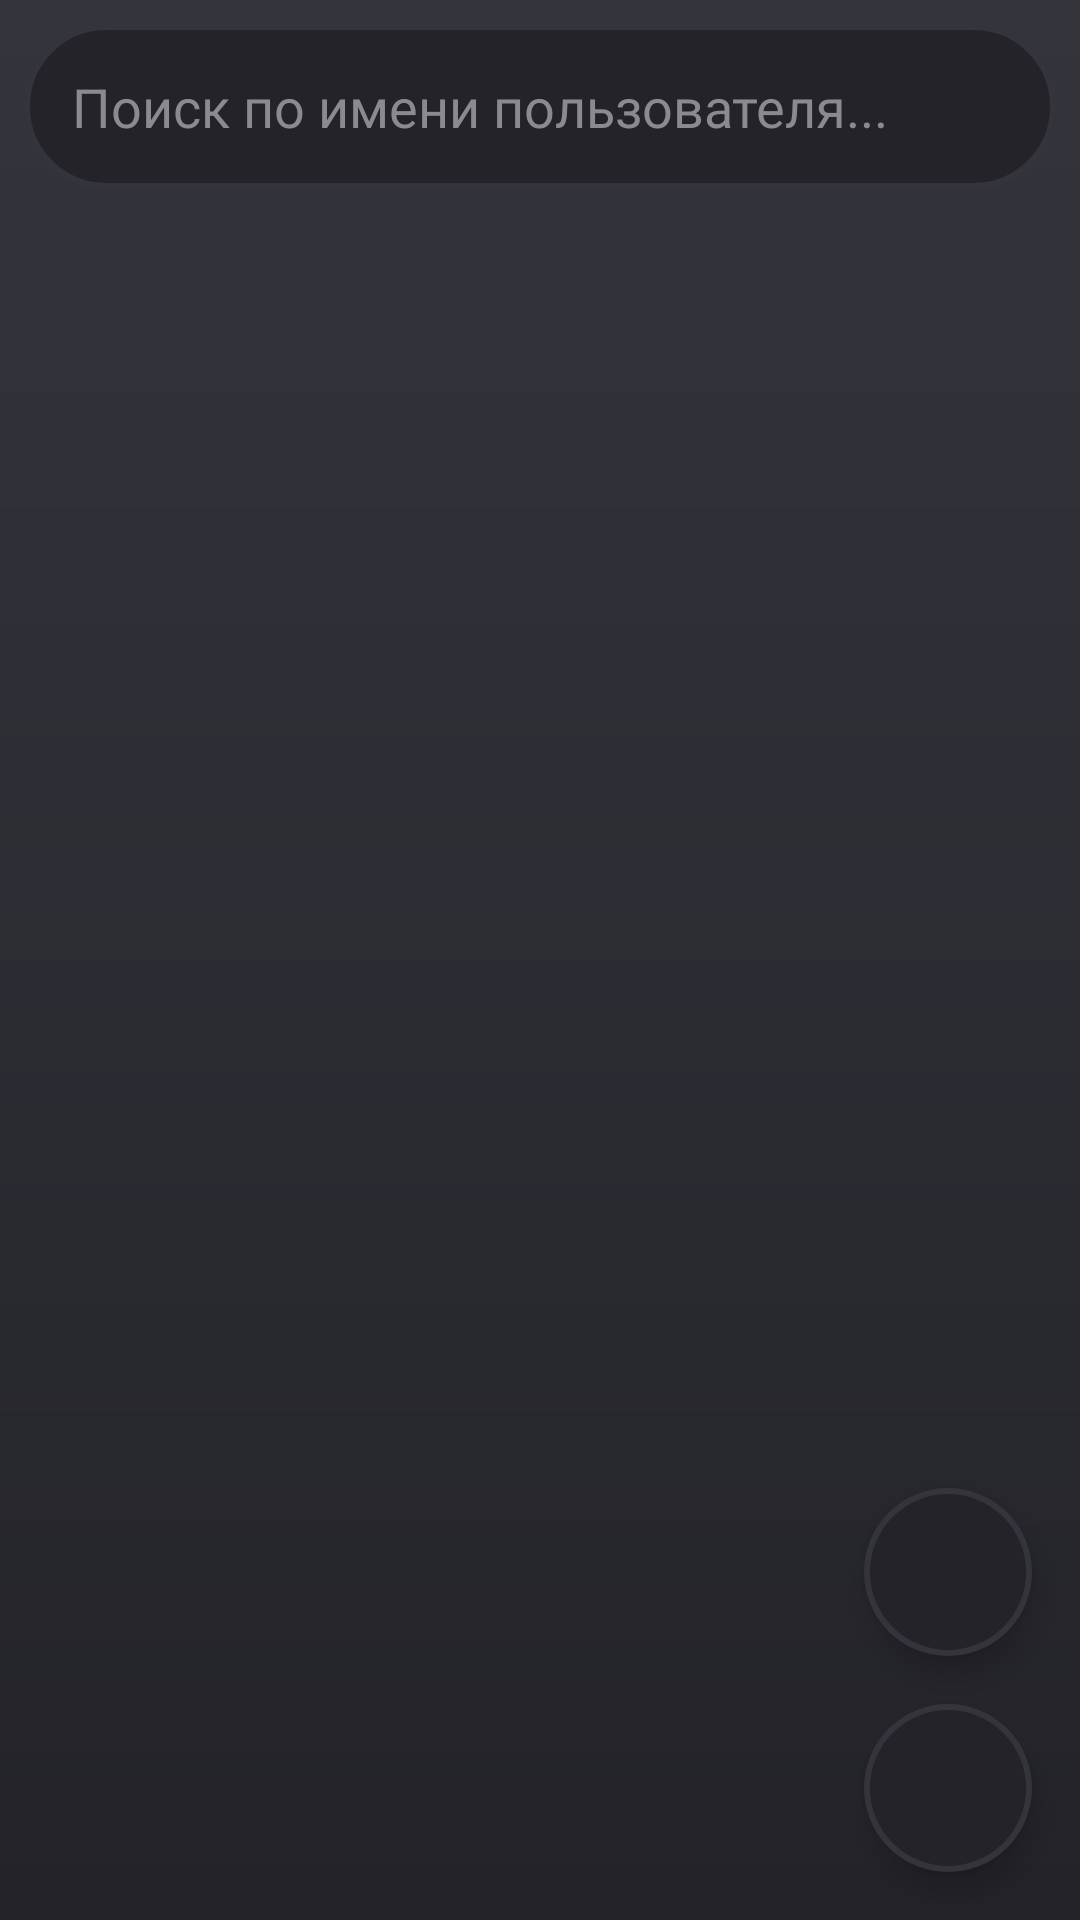

Write the Android layout XML for this screen, with the resource values it uses.
<!-- AndroidManifest.xml: application theme MeetYourMatch -->
<!-- res/layout/fragment_chat.xml -->
<?xml version="1.0" encoding="utf-8"?>
<androidx.constraintlayout.widget.ConstraintLayout xmlns:android="http://schemas.android.com/apk/res/android"
    xmlns:app="http://schemas.android.com/apk/res-auto"
    xmlns:tools="http://schemas.android.com/tools"
    android:layout_width="match_parent"
    android:layout_height="match_parent"
    android:background="@drawable/gradient_background"
    tools:context=".fragment.ChatFragment">

    <FrameLayout
        android:id="@+id/search_container"
        android:layout_width="0dp"
        android:layout_height="55dp"
        android:layout_marginStart="8dp"
        android:layout_marginTop="8dp"
        android:layout_marginEnd="8dp"
        android:background="@drawable/round_border_background"
        android:paddingStart="12dp"
        android:paddingTop="8dp"
        android:paddingEnd="12dp"
        android:paddingBottom="8dp"
        app:layout_constraintEnd_toEndOf="parent"
        app:layout_constraintStart_toStartOf="parent"
        app:layout_constraintTop_toTopOf="parent">

        <EditText
            android:id="@+id/et_chat_search"
            android:layout_width="match_parent"
            android:layout_height="wrap_content"
            android:layout_gravity="center_vertical"
            android:background="@android:color/transparent"
            android:drawableStart="@drawable/ic_baseline_search_24"
            android:drawablePadding="4dp"
            android:fontFamily="@font/open_sans"
            android:hint="@string/search_chats_hint"
            android:imeOptions="actionSearch"
            android:inputType="text"
            android:maxLines="1"
            android:paddingStart="4dp"
            android:paddingEnd="30dp"
            android:textColor="@color/textColorPrimaryModern"
            android:textColorHint="@color/textColorTertiaryModern" />

        <ImageButton
            android:id="@+id/ib_clear_search"
            android:layout_width="24dp"
            android:layout_height="24dp"
            android:layout_gravity="end|center_vertical"
            android:background="?attr/selectableItemBackgroundBorderless"
            android:contentDescription="@string/desc_clear_search"
            android:src="@drawable/baseline_close_24"
            android:visibility="gone"
            app:tint="@color/textColorSecondaryModern" />

    </FrameLayout>

    <androidx.recyclerview.widget.RecyclerView
        android:id="@+id/chatRecyclerView"
        android:layout_width="0dp"
        android:layout_height="0dp"
        android:layout_marginTop="8dp"
        app:layout_constraintBottom_toBottomOf="parent"
        app:layout_constraintEnd_toEndOf="parent"
        app:layout_constraintStart_toStartOf="parent"
        app:layout_constraintTop_toBottomOf="@id/search_container"
        tools:listitem="@layout/chat_list_item" />

    <TextView
        android:id="@+id/empty_view_chat_list"
        android:layout_width="wrap_content"
        android:layout_height="wrap_content"
        android:text="@string/no_chats_found"
        android:textAppearance="?android:attr/textAppearanceMedium"
        android:textColor="@color/textColorSecondaryModern"
        android:visibility="gone"
        app:layout_constraintBottom_toBottomOf="parent"
        app:layout_constraintEnd_toEndOf="parent"
        app:layout_constraintStart_toStartOf="parent"
        app:layout_constraintTop_toBottomOf="@id/search_container"
        tools:visibility="visible" />

    <ProgressBar
        android:id="@+id/progressBar_chat_list"
        style="?android:attr/progressBarStyle"
        android:layout_width="wrap_content"
        android:layout_height="wrap_content"
        android:indeterminateTint="@color/actionIconColor"
        android:visibility="gone"
        app:layout_constraintBottom_toBottomOf="parent"
        app:layout_constraintEnd_toEndOf="parent"
        app:layout_constraintStart_toStartOf="parent"
        app:layout_constraintTop_toBottomOf="@id/search_container"
        tools:visibility="visible" />

    <ImageButton
        android:id="@+id/fab_new_chat"
        android:layout_width="56dp"
        android:layout_height="56dp"
        android:layout_margin="16dp"
        android:background="@drawable/round_border_background"
        android:contentDescription="@string/desc_new_chat"
        android:elevation="6dp"
        android:padding="12dp"
        android:scaleType="fitCenter"
        android:src="@drawable/baseline_person_add_24"
        android:scaleX="-1"
        app:tint="@color/white"
        app:layout_constraintBottom_toBottomOf="parent"
        app:layout_constraintEnd_toEndOf="parent" />

    <ImageButton
        android:id="@+id/fab_new_group_chat"
        android:layout_width="56dp"
        android:layout_height="56dp"
        android:layout_margin="16dp"
        android:background="@drawable/round_border_background"
        android:contentDescription="@string/desc_new_chat"
        android:elevation="6dp"
        android:padding="12dp"
        android:scaleType="fitCenter"
        android:src="@drawable/baseline_group_add_24"
        app:layout_constraintBottom_toTopOf="@+id/fab_new_chat"
        app:layout_constraintEnd_toEndOf="parent"
        app:tint="@color/white" />

</androidx.constraintlayout.widget.ConstraintLayout>
<!-- res/layout/chat_list_item.xml (included above) -->
<?xml version="1.0" encoding="utf-8"?>
<androidx.constraintlayout.widget.ConstraintLayout xmlns:android="http://schemas.android.com/apk/res/android"
    xmlns:app="http://schemas.android.com/apk/res-auto"
    xmlns:tools="http://schemas.android.com/tools"
    android:layout_width="match_parent"
    android:layout_height="wrap_content"
    android:paddingStart="16dp"
    android:paddingEnd="16dp"
    android:paddingTop="12dp"
    android:paddingBottom="12dp"
    android:background="?android:attr/selectableItemBackground">

    <FrameLayout
        android:id="@+id/chat_avatar_status"
        android:layout_width="wrap_content"
        android:layout_height="wrap_content"
        app:layout_constraintBottom_toBottomOf="parent"
        app:layout_constraintStart_toStartOf="parent"
        app:layout_constraintTop_toTopOf="parent">
        <ImageView
            android:id="@+id/chat_list_avatar"
            android:layout_width="55dp"
            android:layout_height="55dp"
            tools:src="@drawable/avatar" />

        <ImageView
            android:id="@+id/online_status"
            android:layout_gravity="bottom|end"
            android:layout_width="16dp"
            android:layout_height="16dp"
            android:visibility="invisible"
            android:elevation="2dp"
            android:layout_marginEnd="4dp"
            android:layout_marginBottom="4dp"
            android:src="@drawable/baseline_circle_24" />

    </FrameLayout>



    <FrameLayout
        android:id="@+id/frameLayout"
        android:layout_width="18dp"
        android:layout_height="18dp"
        android:layout_marginStart="4dp"
        android:layout_marginBottom="8dp"
        app:layout_constraintBottom_toBottomOf="@+id/chat_avatar_status"
        app:layout_constraintStart_toEndOf="@+id/chat_avatar_status"
        app:layout_constraintTop_toTopOf="@+id/chat_avatar_status">

        <ImageView
            android:id="@+id/chat_list_icon_friend"
            android:layout_width="18dp"
            android:layout_height="18dp"
            android:contentDescription="string/desc_friend_icon"
            android:src="@drawable/baseline_person_24"
            android:visibility="gone"
            app:tint="@color/buttonColorDefault"
            tools:visibility="visible" />

        <ImageView
            android:id="@+id/chat_list_icon_group"
            android:layout_width="18dp"
            android:layout_height="18dp"
            android:contentDescription="string/desc_friend_icon"
            android:src="@drawable/baseline_group_24"
            android:visibility="gone"
            app:tint="@color/white"
            tools:visibility="visible" />

        <ImageView
            android:id="@+id/chat_list_icon_blocked"
            android:layout_width="18dp"
            android:layout_height="18dp"
            android:contentDescription="string/desc_blocked_icon"
            android:src="@drawable/baseline_lock_24"
            android:visibility="gone"
            app:tint="#FF8D19"
            tools:visibility="visible" />
    </FrameLayout>

    <TextView
        android:id="@+id/chat_list_username"
        android:layout_width="0dp"
        android:layout_height="wrap_content"
        android:layout_marginStart="4dp"
        android:layout_marginEnd="8dp"
        android:ellipsize="end"
        android:maxLines="1"
        android:textAppearance="?android:attr/textAppearanceListItem"
        android:textColor="@color/textColorPrimaryModern"
        android:textStyle="bold"
        app:layout_constraintEnd_toStartOf="@+id/chat_list_time"
        app:layout_constraintStart_toEndOf="@+id/frameLayout"
        app:layout_constraintTop_toTopOf="@id/chat_avatar_status"
        tools:text="VeryLongUsernameHere" />

    <TextView
        android:id="@+id/chat_list_last_message"
        android:layout_width="0dp"
        android:layout_height="wrap_content"
        android:layout_marginTop="2dp"
        android:ellipsize="end"
        android:maxLines="1"
        android:textAppearance="?android:attr/textAppearanceListItemSecondary"
        android:textColor="@color/textColorSecondaryModern"
        app:layout_constraintBottom_toBottomOf="@id/chat_avatar_status"
        app:layout_constraintEnd_toEndOf="@id/chat_list_username"
        app:layout_constraintStart_toStartOf="@id/chat_list_username"
        app:layout_constraintTop_toBottomOf="@id/chat_list_username"
        tools:text="Last message preview that could also be quite long..." />

    <TextView
        android:id="@+id/chat_list_time"
        android:layout_width="wrap_content"
        android:layout_height="wrap_content"
        android:textAppearance="?android:attr/textAppearanceSmall"
        android:textColor="@color/textColorTertiaryModern"
        app:layout_constraintEnd_toEndOf="parent"
        app:layout_constraintTop_toTopOf="@id/chat_list_username"
        tools:text="10:30" />

</androidx.constraintlayout.widget.ConstraintLayout>
<!-- resources referenced by this layout -->
<resources>
  <color name="actionIconColor">#FFBA19</color>
  <color name="buttonColorDefault">#FBB63F</color>
  <color name="textColorPrimaryModern">#FFFFFF</color>
  <color name="textColorSecondaryModern">#AEAEB6</color>
  <color name="textColorTertiaryModern">#8A8A91</color>
  <color name="white">#FFFFFFFF</color>
  <!-- drawable avatar (drawable) -->
  <vector xmlns:android="http://schemas.android.com/apk/res/android" android:height="40dp" android:tint="#898989" android:viewportHeight="24" android:viewportWidth="24" android:width="40dp">
        
      <path android:fillColor="@android:color/white" android:pathData="M12,2C6.48,2 2,6.48 2,12s4.48,10 10,10s10,-4.48 10,-10S17.52,2 12,2zM12,6c1.93,0 3.5,1.57 3.5,3.5S13.93,13 12,13s-3.5,-1.57 -3.5,-3.5S10.07,6 12,6zM12,20c-2.03,0 -4.43,-0.82 -6.14,-2.88C7.55,15.8 9.68,15 12,15s4.45,0.8 6.14,2.12C16.43,19.18 14.03,20 12,20z"/>
      
  </vector>
  <!-- drawable baseline_circle_24 (drawable) -->
  <vector xmlns:android="http://schemas.android.com/apk/res/android" android:height="15dp" android:tint="#6B8D44" android:viewportHeight="24" android:viewportWidth="24" android:width="15dp">
        
      <path android:fillColor="@android:color/white" android:pathData="M12,2C6.47,2 2,6.47 2,12s4.47,10 10,10 10,-4.47 10,-10S17.53,2 12,2z"/>
      
  </vector>
  <!-- drawable gradient_background (drawable) -->
  <?xml version="1.0" encoding="utf-8"?>
  <shape android:shape="rectangle" xmlns:android="http://schemas.android.com/apk/res/android">
      <gradient
          android:startColor="@color/startColor"
          android:endColor="@color/endColor"
          android:angle="-90"
          android:type="linear"
          />
  </shape>
  <!-- drawable round_border_background (drawable) -->
  <?xml version="1.0" encoding="utf-8"?>
  <shape android:shape="rectangle" xmlns:android="http://schemas.android.com/apk/res/android">
      <stroke android:color="@color/startColor"
          android:width="2dp"/>
      <corners android:radius="50dp"/>
      <solid android:color="@color/endColor"/>
  </shape>
  <string name="desc_clear_search">Очистить строку поиска</string>
  <string name="desc_new_chat">Найти нового пользователя</string>
  <string name="no_chats_found">Нет активных чатов</string>
  <string name="search_chats_hint">Поиск по имени пользователя...</string>
  <style name="MeetYourMatch" parent="Theme.AppCompat.Light.NoActionBar">
          <item name="colorPrimary">@color/bars</item>
          <item name="colorPrimaryDark">@color/bars</item>
          <item name="android:windowLightNavigationBar">true</item>
          <item name="android:navigationBarColor">@color/bars</item>
      </style>
  <color name="startColor">#34343D</color>
  <color name="endColor">#232329</color>
  <color name="bars">#141414</color>
</resources>
